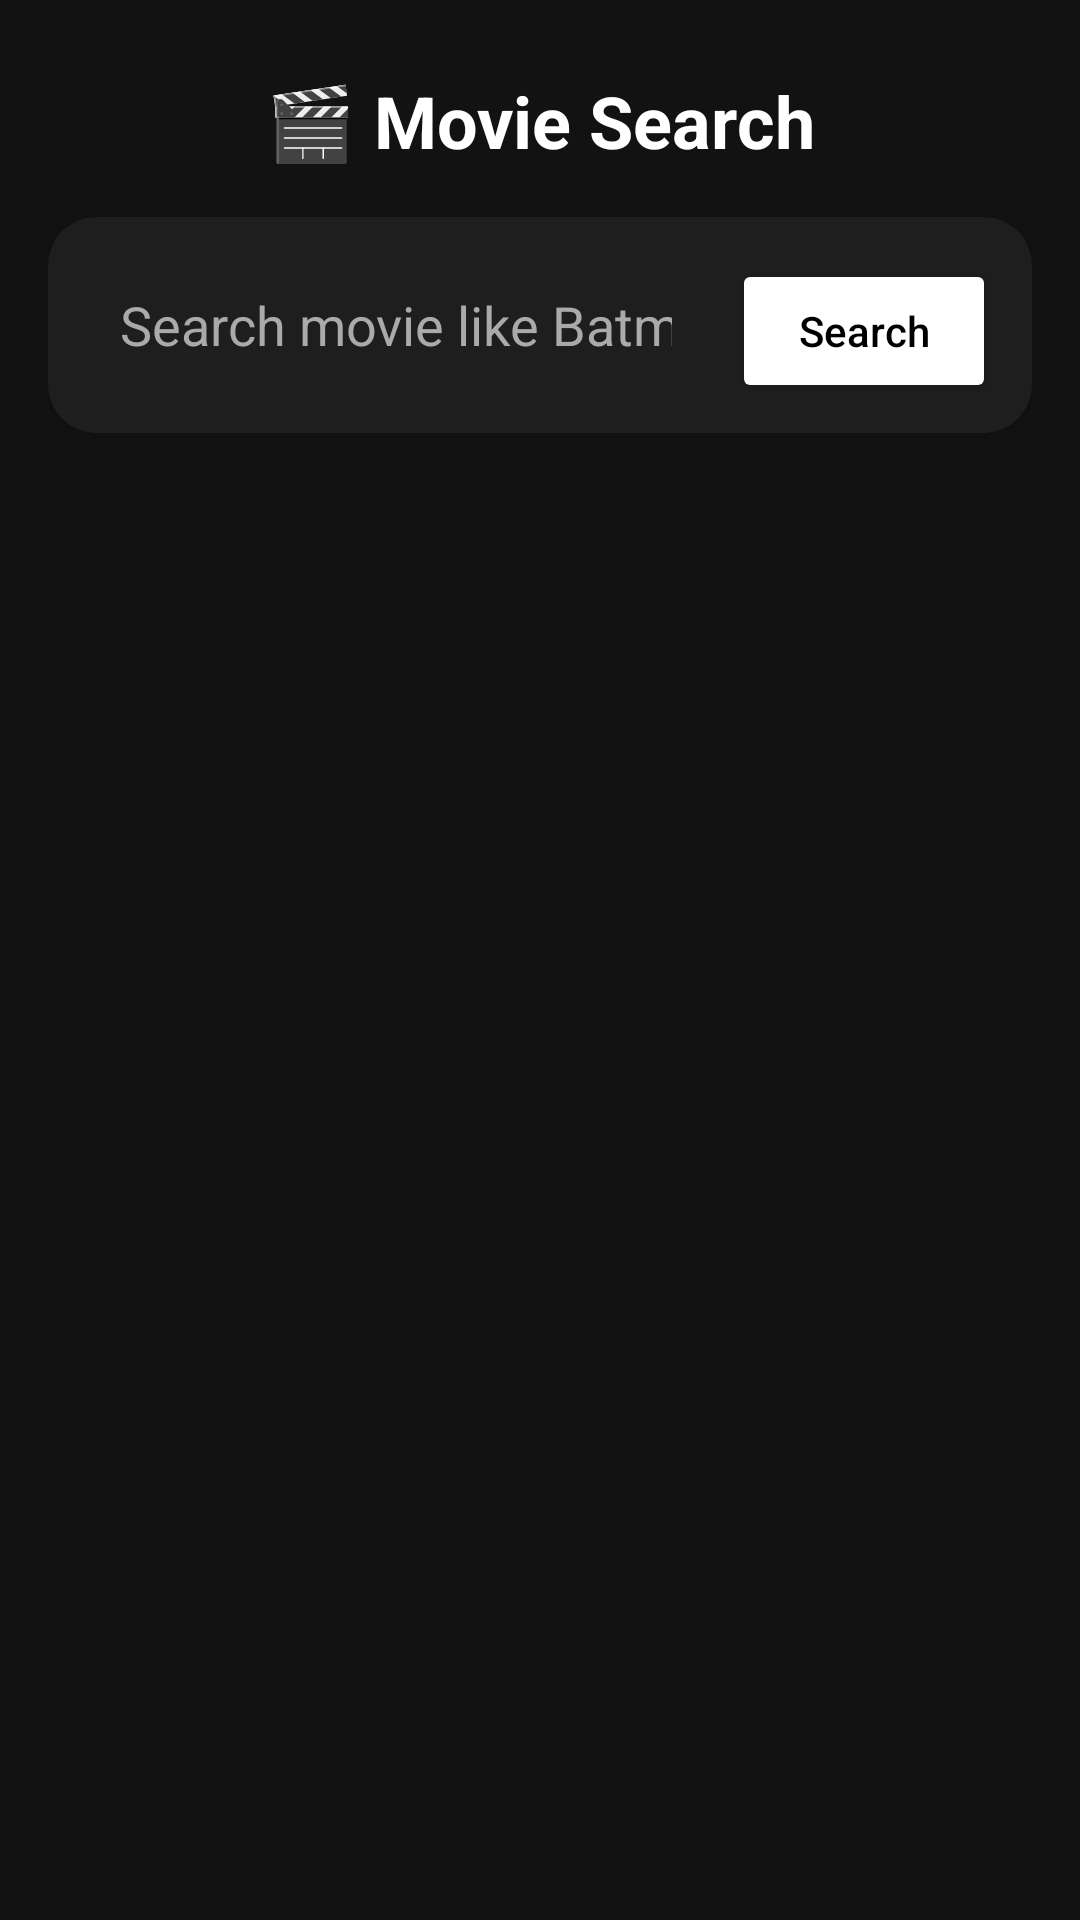

Here is an Android app screen rendered from its layout file. Give the layout XML and the strings, colors and styles it references.
<!-- AndroidManifest.xml: application theme Theme.Assignment2_Patel -->
<!-- res/layout/activity_main.xml -->
<?xml version="1.0" encoding="utf-8"?>
<androidx.constraintlayout.widget.ConstraintLayout xmlns:android="http://schemas.android.com/apk/res/android"
    xmlns:app="http://schemas.android.com/apk/res-auto"
    xmlns:tools="http://schemas.android.com/tools"
    android:id="@+id/main"
    android:layout_width="match_parent"
    android:layout_height="match_parent"
    android:background="#121212"
    tools:context=".view.MainActivity">

    <TextView
        android:id="@+id/textAppTitle"
        android:layout_width="wrap_content"
        android:layout_height="wrap_content"
        android:text="@string/app_title"
        android:textColor="#FFFFFF"
        android:textSize="24sp"
        android:textStyle="bold"
        app:layout_constraintTop_toTopOf="parent"
        app:layout_constraintStart_toStartOf="parent"
        app:layout_constraintEnd_toEndOf="parent"
        android:layout_marginTop="24dp" />

    <androidx.cardview.widget.CardView
        android:id="@+id/searchCard"
        android:layout_width="0dp"
        android:layout_height="wrap_content"
        android:layout_margin="16dp"
        app:cardCornerRadius="16dp"
        app:cardElevation="4dp"
        app:cardBackgroundColor="#1E1E1E"
        app:layout_constraintTop_toBottomOf="@id/textAppTitle"
        app:layout_constraintStart_toStartOf="parent"
        app:layout_constraintEnd_toEndOf="parent">

        <LinearLayout
            android:layout_width="match_parent"
            android:layout_height="wrap_content"
            android:orientation="horizontal"
            android:padding="12dp">

            <EditText
                android:id="@+id/editTextSearch"
                android:layout_width="0dp"
                android:layout_height="48dp"
                android:layout_weight="1"
                android:hint="@string/search_hint"
                android:autofillHints="username"
                android:textColor="#FFFFFF"
                android:textColorHint="#AAAAAA"
                android:background="@android:color/transparent"
                android:inputType="text"
                android:padding="12dp" />

            <Button
                android:id="@+id/buttonSearch"
                android:layout_width="wrap_content"
                android:layout_height="48dp"
                android:text="@string/search"
                android:textAllCaps="false"
                android:backgroundTint="#FFFFFF"
                android:textColor="#000000"
                android:layout_marginStart="8dp" />
        </LinearLayout>
    </androidx.cardview.widget.CardView>

    <androidx.recyclerview.widget.RecyclerView
        android:id="@+id/recyclerViewMovies"
        android:layout_width="0dp"
        android:layout_height="0dp"
        android:padding="8dp"
        app:layout_constraintTop_toBottomOf="@id/searchCard"
        app:layout_constraintBottom_toBottomOf="parent"
        app:layout_constraintStart_toStartOf="parent"
        app:layout_constraintEnd_toEndOf="parent"
        tools:listitem="@layout/item_movie" />

</androidx.constraintlayout.widget.ConstraintLayout>
<!-- res/layout/item_movie.xml (included above) -->
<?xml version="1.0" encoding="utf-8"?>
<androidx.cardview.widget.CardView xmlns:android="http://schemas.android.com/apk/res/android"
    xmlns:app="http://schemas.android.com/apk/res-auto"
    xmlns:tools="http://schemas.android.com/tools"
    android:layout_width="match_parent"
    android:layout_height="wrap_content"
    android:layout_margin="8dp"
    app:cardElevation="6dp"
    app:cardCornerRadius="16dp"
    app:cardBackgroundColor="#1E1E1E">

    <LinearLayout
        android:layout_width="match_parent"
        android:layout_height="wrap_content"
        android:orientation="horizontal"
        android:padding="12dp">

        <ImageView
            android:id="@+id/imagePoster"
            android:layout_width="100dp"
            android:layout_height="140dp"
            android:scaleType="centerCrop"
            android:contentDescription="@string/poster_image"
            android:layout_marginEnd="12dp"
            tools:src="@drawable/ic_launcher_background" />

        <LinearLayout
            android:layout_width="0dp"
            android:layout_height="match_parent"
            android:layout_weight="1"
            android:orientation="vertical">

            <TextView
                android:id="@+id/textViewTitle"
                android:layout_width="match_parent"
                android:layout_height="wrap_content"
                android:text="Movie Title"
                android:textColor="#FFFFFF"
                android:textStyle="bold"
                android:textSize="16sp"
                android:maxLines="2"
                android:ellipsize="end"
                tools:ignore="HardcodedText" />

            <TextView
                android:id="@+id/textViewYear"
                android:layout_width="match_parent"
                android:layout_height="wrap_content"
                android:text="Year"
                android:textColor="#CCCCCC"
                android:textSize="14sp"
                android:layout_marginTop="4dp"
                tools:ignore="HardcodedText" />

            <TextView
                android:id="@+id/textViewRating"
                android:layout_width="match_parent"
                android:layout_height="wrap_content"
                android:text="Type"
                android:textColor="#AAAAAA"
                android:textSize="14sp"
                android:layout_marginTop="2dp"
                tools:ignore="HardcodedText" />

            <TextView
                android:id="@+id/textViewStudio"
                android:layout_width="match_parent"
                android:layout_height="wrap_content"
                android:text="IMDB ID"
                android:textColor="#AAAAAA"
                android:textSize="14sp"
                android:layout_marginTop="2dp"
                tools:ignore="HardcodedText" />
        </LinearLayout>
    </LinearLayout>
</androidx.cardview.widget.CardView>
<!-- resources referenced by this layout -->
<resources>
  <string name="app_title">🎬 Movie Search</string>
  <string name="poster_image">Poster Image</string>
  <string name="search">Search</string>
  <string name="search_hint">Search movie like "Batman"</string>
  <style name="Theme.Assignment2_Patel" parent="Base.Theme.Assignment2_Patel" />
  <style name="Base.Theme.Assignment2_Patel" parent="Theme.Material3.DayNight.NoActionBar">
          
          
      </style>
</resources>
